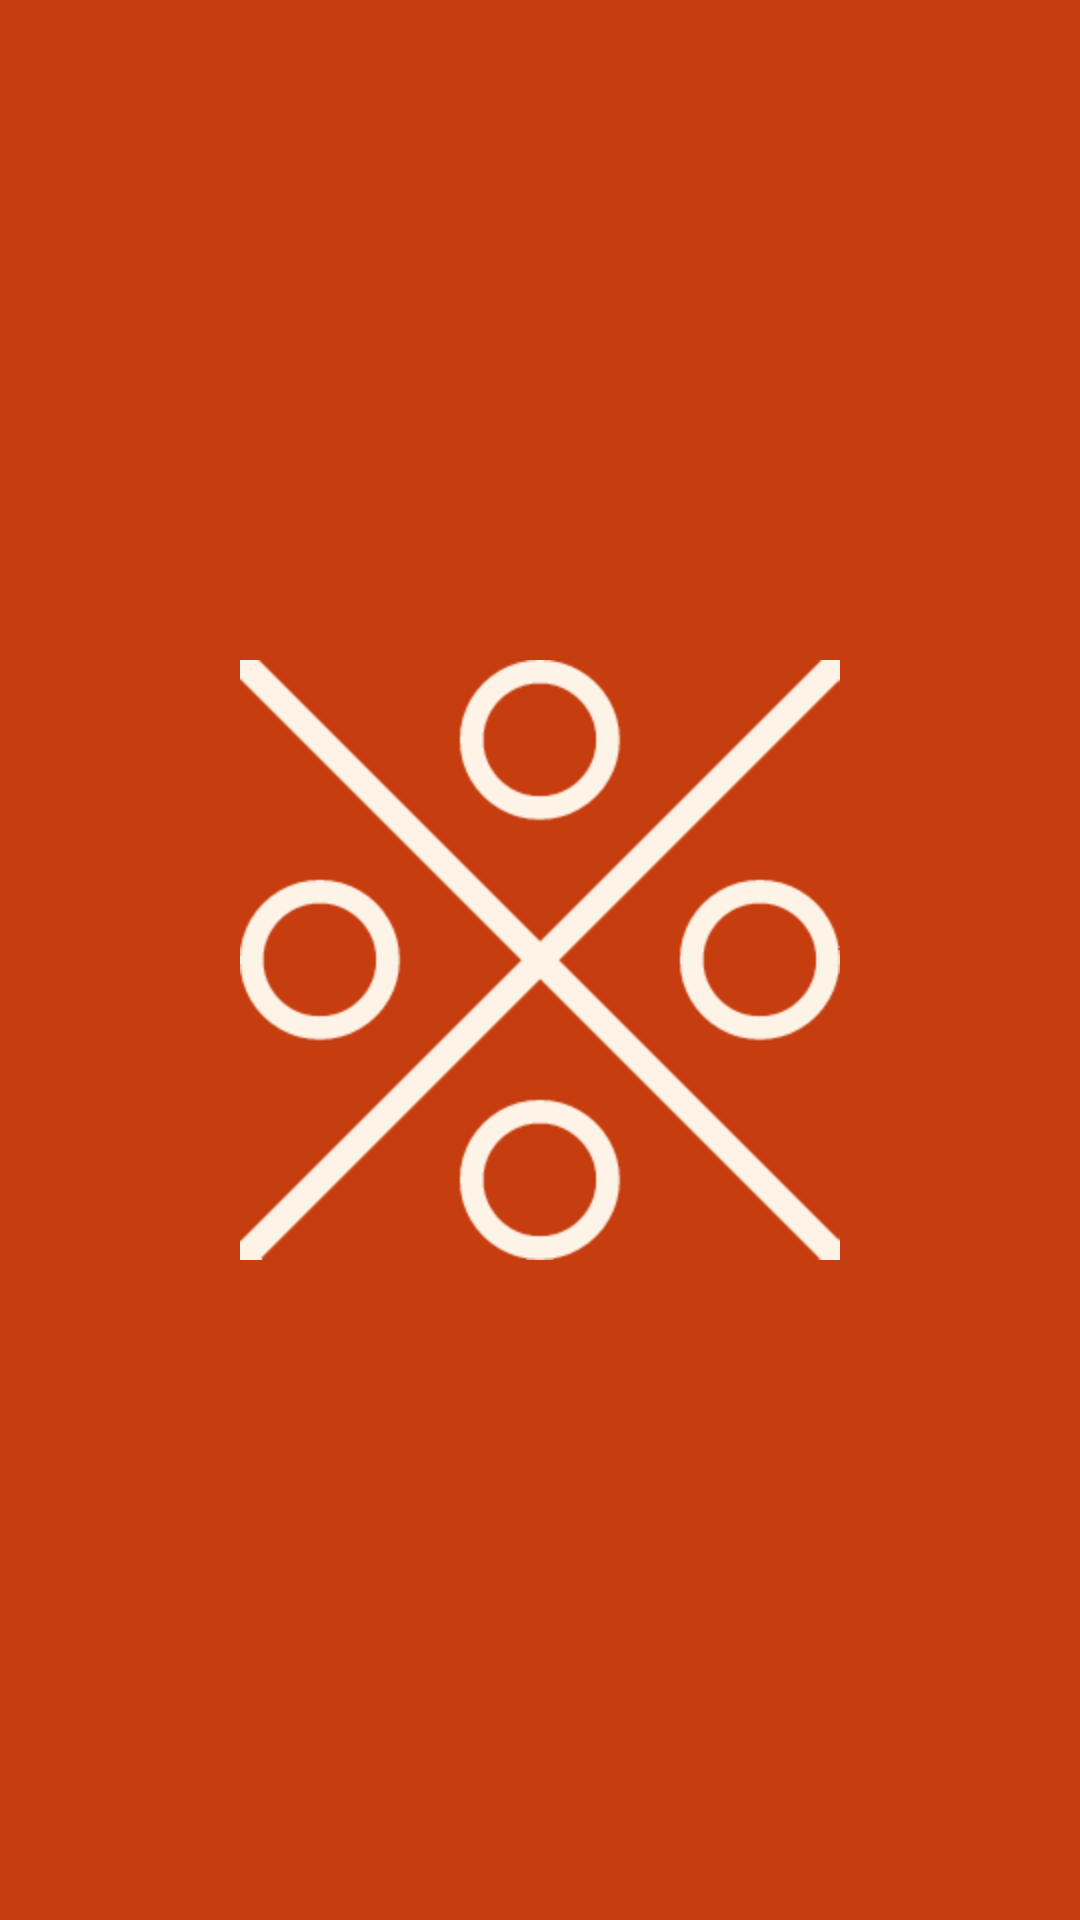

The Android layout XML behind this screen, and the referenced resources:
<!-- AndroidManifest.xml: application theme AppTheme -->
<!-- res/layout/activity_splash_screen.xml -->
<?xml version="1.0" encoding="utf-8"?>
<RelativeLayout xmlns:android="http://schemas.android.com/apk/res/android"
    xmlns:app="http://schemas.android.com/apk/res-auto"
    android:id="@+id/splash_screen"
    android:layout_width="fill_parent"
    android:layout_height="fill_parent"
    android:layout_marginTop="0dp"
    android:background="@color/colorPrimary"
    android:orientation="vertical">

    <ImageView
        android:id="@+id/game_logo"
        android:layout_width="@dimen/logo_size"
        android:layout_height="match_parent"
        android:layout_marginBottom="0dp"
        android:layout_marginLeft="0dp"
        android:layout_marginRight="0dp"
        android:layout_marginTop="0dp"
        android:contentDescription="@string/logo_description"
        app:srcCompat="@drawable/app_logo"
        android:layout_centerInParent="true"/>
</RelativeLayout>
<!-- resources referenced by this layout -->
<resources>
  <color name="colorPrimary">#C63D0F</color>
  <dimen name="logo_size">200dp</dimen>
  <!-- drawable app_logo: png bitmap (drawable, 9252 bytes) -->
  <string name="logo_description">Tic Tac Toe Game Logo</string>
  <style name="AppTheme" parent="Theme.AppCompat.Light.DarkActionBar">
          
          <item name="colorPrimary">@color/colorPrimary</item>
          <item name="colorPrimaryDark">@color/colorPrimaryDark</item>
          <item name="colorAccent">@color/colorAccent</item>
      </style>
  <color name="colorPrimaryDark">#3B3738</color>
  <color name="colorAccent">#FDF3E7</color>
</resources>
